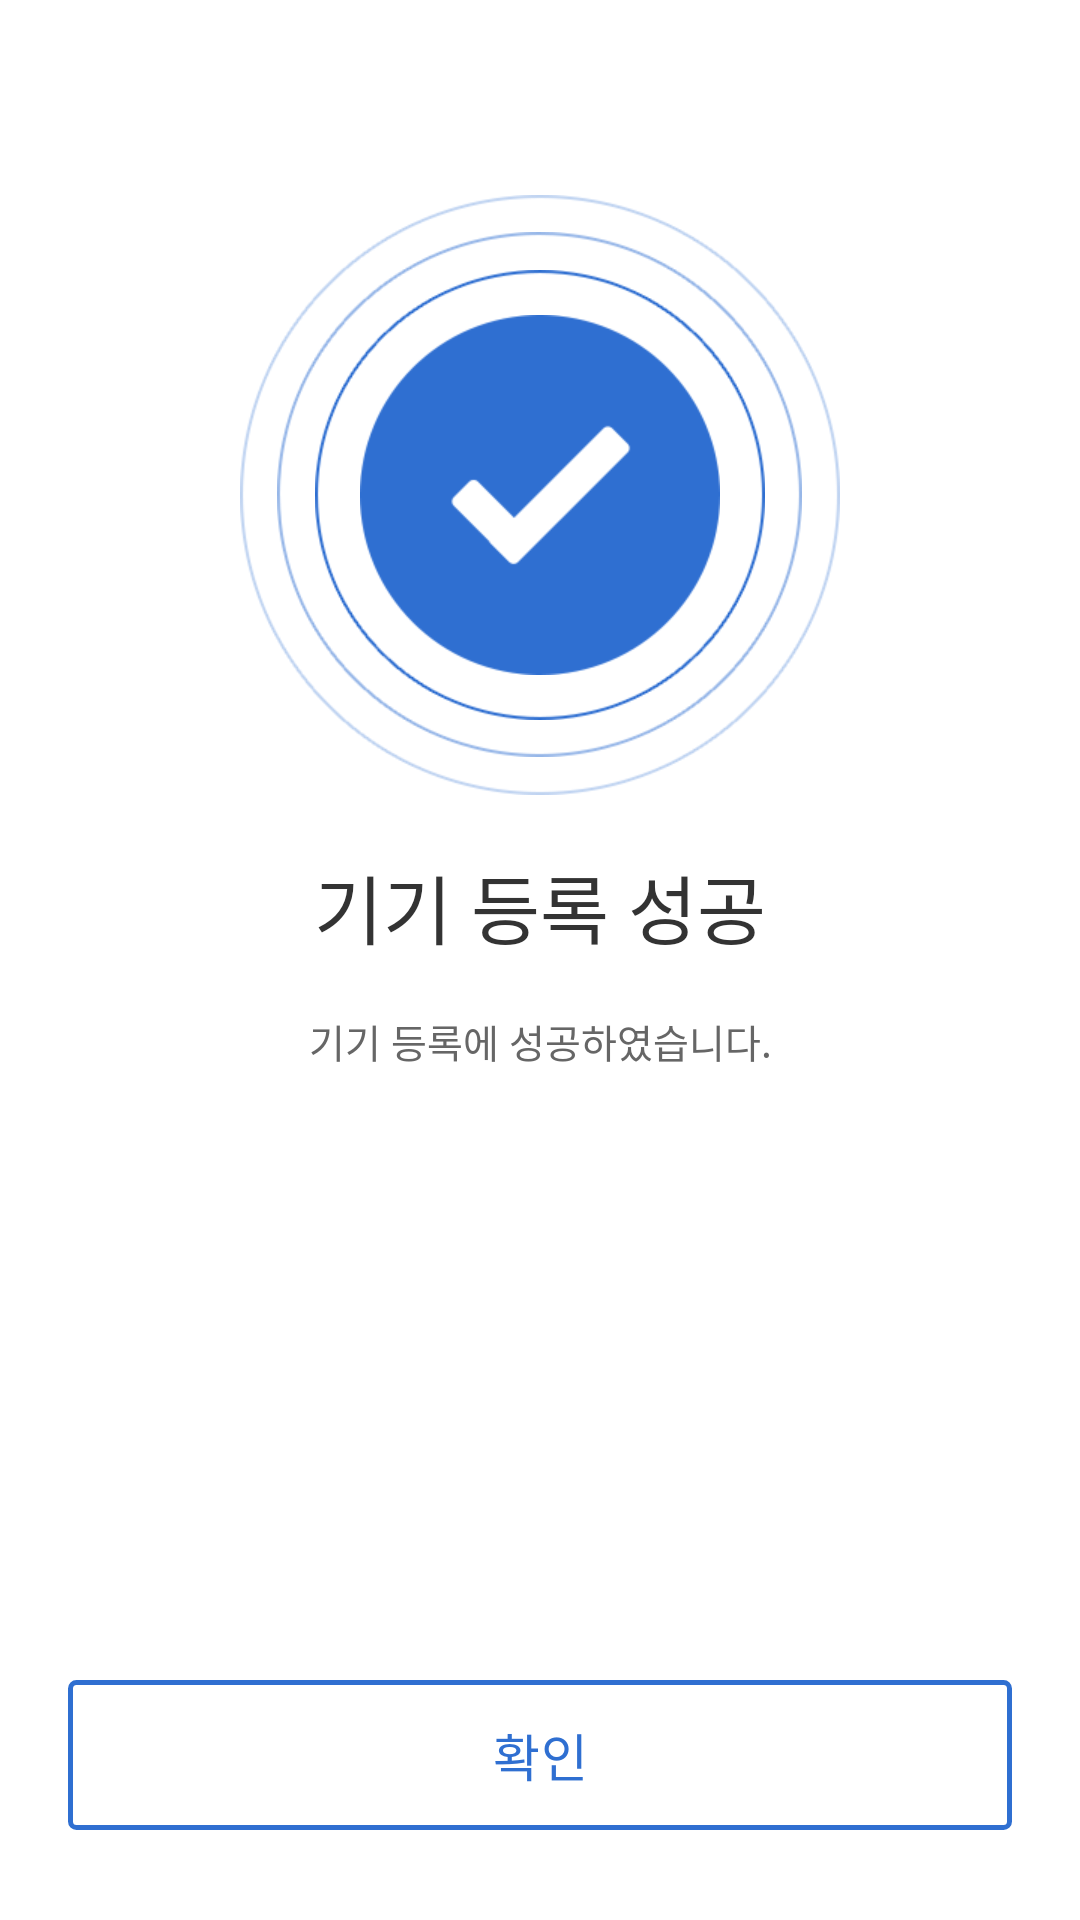

Reconstruct the res/layout file that produces this screen, plus the resources it refers to.
<!-- AndroidManifest.xml: application theme AppTheme.NoActionBar -->
<!-- res/layout/activity_registration_success.xml -->
<?xml version="1.0" encoding="utf-8"?>
<LinearLayout
    xmlns:android="http://schemas.android.com/apk/res/android"
    xmlns:app="http://schemas.android.com/apk/res-auto"
    xmlns:tools="http://schemas.android.com/tools"
    xmlns:ads="http://schemas.android.com/apk/res-auto"
    android:layout_width="match_parent"
    android:layout_height="match_parent"
    android:orientation="vertical"
    android:weightSum="1"
    android:background="#FFFFFF">

    <RelativeLayout
        android:layout_width="200dp"
        android:layout_height="200dp"
        android:layout_marginTop="65dp"
        android:layout_gravity="center_horizontal">
        <ImageView
            android:id="@+id/registration_success_img"
            android:layout_width="120dp"
            android:layout_height="120dp"
            android:layout_centerInParent="true"
            android:src="@drawable/regi_succses"

            />

        <ImageView
            android:id="@+id/registration_success_img1"
            android:layout_width="150dp"
            android:layout_height="150dp"
            android:layout_centerInParent="true"
            android:src="@drawable/regi_succses1"

            />

        <ImageView
            android:id="@+id/registration_success_img2"
            android:layout_width="175dp"
            android:layout_height="175dp"
            android:layout_centerInParent="true"
            android:src="@drawable/regi_succses2"

            />

        <ImageView
            android:id="@+id/registration_success_img3"
            android:layout_width="200dp"
            android:layout_height="200dp"
            android:layout_centerInParent="true"
            android:src="@drawable/regi_succses3"

            />
    </RelativeLayout>

    <TextView
        android:id="@+id/registration_success_text1"
        android:layout_width="wrap_content"
        android:layout_height="wrap_content"
        android:layout_gravity="center_horizontal"
        android:gravity="center"
        android:layout_marginTop="19dp"
        android:layout_marginLeft="22.5dp"
        android:layout_marginRight="22.5dp"
        android:text="기기 등록 성공"
        android:textSize="25dp"
        android:textColor="#333333"/>

    <TextView
        android:id="@+id/registration_success_text2"
        android:layout_width="match_parent"
        android:layout_height="wrap_content"
        android:layout_gravity="center_horizontal"
        android:layout_marginTop="17dp"
        android:text="기기 등록에 성공하였습니다."
        android:textSize="13dp"
        android:textColor="#666666"
        android:lineSpacingExtra="4dp"
        android:gravity="center_horizontal"
        android:layout_marginLeft="22.5dp"
        android:layout_marginRight="22.5dp"/>


    <ImageView
        android:layout_width="match_parent"
        android:layout_height="0dp"
        android:layout_weight="1"/>
    <Button
        android:id="@+id/registration_success_btn"
        android:layout_width="match_parent"
        android:layout_height="50dp"
        android:layout_marginBottom="30dp"
        android:layout_marginLeft="22.5dp"
        android:layout_marginRight="22.5dp"
        android:text="확인"
        android:background="@drawable/blue_border_btn"
        android:textSize="17dp"
        android:letterSpacing="0.02"
        android:textColor="@drawable/blue_border_btn_text"
        android:lineSpacingExtra="4dp"
        android:textAllCaps="false"
        style="?android:attr/borderlessButtonStyle"/>

</LinearLayout>
<!-- resources referenced by this layout -->
<resources>
  <!-- drawable blue_border_btn (drawable) -->
  <?xml version="1.0" encoding="utf-8"?>
  <selector xmlns:android="http://schemas.android.com/apk/res/android">
      <item
          android:state_pressed="true"
          android:drawable="@drawable/blue_border_btn_press"
          />
      <item
          android:state_pressed="false"
          android:drawable="@drawable/blue_border_btn_normal"
          />
  </selector>
  <!-- drawable blue_border_btn_text (drawable) -->
  <?xml version="1.0" encoding="utf-8"?>
  <selector xmlns:android="http://schemas.android.com/apk/res/android">
      <item
          android:state_pressed="true"
          android:color="#ffffff"
          />
      <item
          android:state_pressed="false"
          android:color="#2f6fd1"
          />
  </selector>
  <!-- drawable regi_succses: png bitmap (drawable, 5178 bytes) -->
  <!-- drawable regi_succses1: png bitmap (drawable, 8152 bytes) -->
  <!-- drawable regi_succses2: png bitmap (drawable, 8809 bytes) -->
  <!-- drawable regi_succses3: png bitmap (drawable, 9621 bytes) -->
  <style name="AppTheme.NoActionBar">
          <item name="windowActionBar">false</item>
          <item name="windowNoTitle">true</item>
      </style>
  <!-- drawable blue_border_btn_press (drawable) -->
  <?xml version="1.0" encoding="utf-8"?>
  <layer-list xmlns:android="http://schemas.android.com/apk/res/android" >
      <item>
          <shape android:shape="rectangle">
              <stroke android:width="1.5dp" android:color="#2f6fd1" />
              <corners
                  android:bottomRightRadius="2dp"
                  android:bottomLeftRadius="2dp"
                  android:topLeftRadius="2dp"
                  android:topRightRadius="2dp"
                  />
              <solid
                  android:color="#2f6fd1"/>
          </shape>
      </item>
  </layer-list>
  <!-- drawable blue_border_btn_normal (drawable) -->
  <?xml version="1.0" encoding="utf-8"?>
  <layer-list xmlns:android="http://schemas.android.com/apk/res/android" >
      <item>
          <shape android:shape="rectangle">
              <stroke android:width="1.5dp" android:color="#2f6fd1" />
              <corners
                  android:bottomRightRadius="2dp"
                  android:bottomLeftRadius="2dp"
                  android:topLeftRadius="2dp"
                  android:topRightRadius="2dp"
                  />
          </shape>
      </item>
  </layer-list>
</resources>
